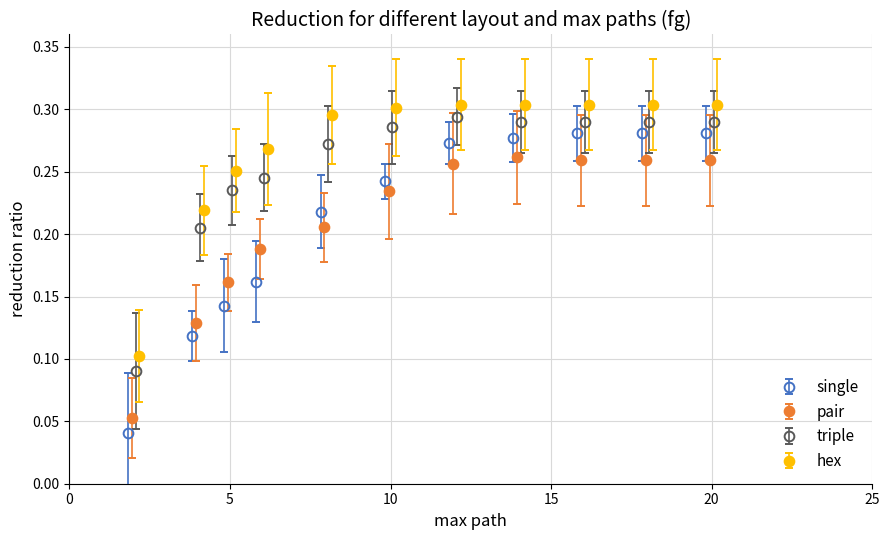

Here is the Python script that generated this plot:
import numpy as np
import matplotlib
matplotlib.use("Agg")
import matplotlib.pyplot as plt

x = np.array([2, 4, 5, 6, 8, 10, 12, 14, 16, 18, 20])

# (reduction, std) per layout
single = np.array([
    (0.0406, 0.0481), (0.1182, 0.0202), (0.1428, 0.0372), (0.1620, 0.0322),
    (0.2179, 0.0292), (0.2422, 0.0143), (0.2731, 0.0171), (0.2771, 0.0191),
    (0.2809, 0.0219), (0.2809, 0.0219), (0.2809, 0.0219),
])
pair = np.array([
    (0.0530, 0.0320), (0.1287, 0.0305), (0.1616, 0.0228), (0.1881, 0.0239),
    (0.2055, 0.0276), (0.2343, 0.0383), (0.2566, 0.0401), (0.2617, 0.0372),
    (0.2591, 0.0367), (0.2591, 0.0367), (0.2591, 0.0367),
])
triple = np.array([
    (0.0902, 0.0466), (0.2052, 0.0271), (0.2351, 0.0279), (0.2453, 0.0268),
    (0.2724, 0.0306), (0.2856, 0.0292), (0.2940, 0.0228), (0.2902, 0.0248),
    (0.2902, 0.0248), (0.2902, 0.0248), (0.2902, 0.0248),
])
hex_ = np.array([
    (0.1025, 0.0371), (0.2191, 0.0357), (0.2510, 0.0335), (0.2681, 0.0447),
    (0.2956, 0.0395), (0.3014, 0.0387), (0.3036, 0.0364), (0.3036, 0.0364),
    (0.3036, 0.0364), (0.3036, 0.0364), (0.3036, 0.0364),
])

series = [
    ("single", single, "#4472C4", "none"),   # blue, open
    ("pair",   pair,   "#ED7D31", "#ED7D31"), # orange, filled
    ("triple", triple, "#595959", "none"),    # dark grey, open
    ("hex",    hex_,   "#FFC000", "#FFC000"),  # yellow, filled
]

fig, ax = plt.subplots(figsize=(9, 5.5))

# small horizontal offset so error bars don't overlap
offsets = [-0.18, -0.06, 0.06, 0.18]

for (label, data, color, face), dx in zip(series, offsets):
    y, err = data[:, 0], data[:, 1]
    ax.errorbar(
        x + dx, y, yerr=err,
        fmt="o", color=color, markerfacecolor=face,
        markeredgecolor=color, markeredgewidth=1.4, markersize=7,
        ecolor=color, elinewidth=1.2, capsize=3, capthick=1.2,
        label=label, zorder=3,
    )

ax.set_xlabel("max path", fontsize=12)
ax.set_ylabel("reduction ratio", fontsize=12)
ax.set_title("Reduction for different layout and max paths (fg)", fontsize=14)
ax.set_xlim(0, 25)
ax.set_ylim(0, 0.36)
ax.set_xticks(range(0, 26, 5))
ax.grid(True, color="#D9D9D9", linewidth=0.8, zorder=0)
ax.set_axisbelow(True)
for spine in ["top", "right"]:
    ax.spines[spine].set_visible(False)
ax.legend(frameon=False, fontsize=11, loc="lower right")

fig.tight_layout()
fig.savefig("reduction_std.png", dpi=200)
print("saved reduction_std.png")
